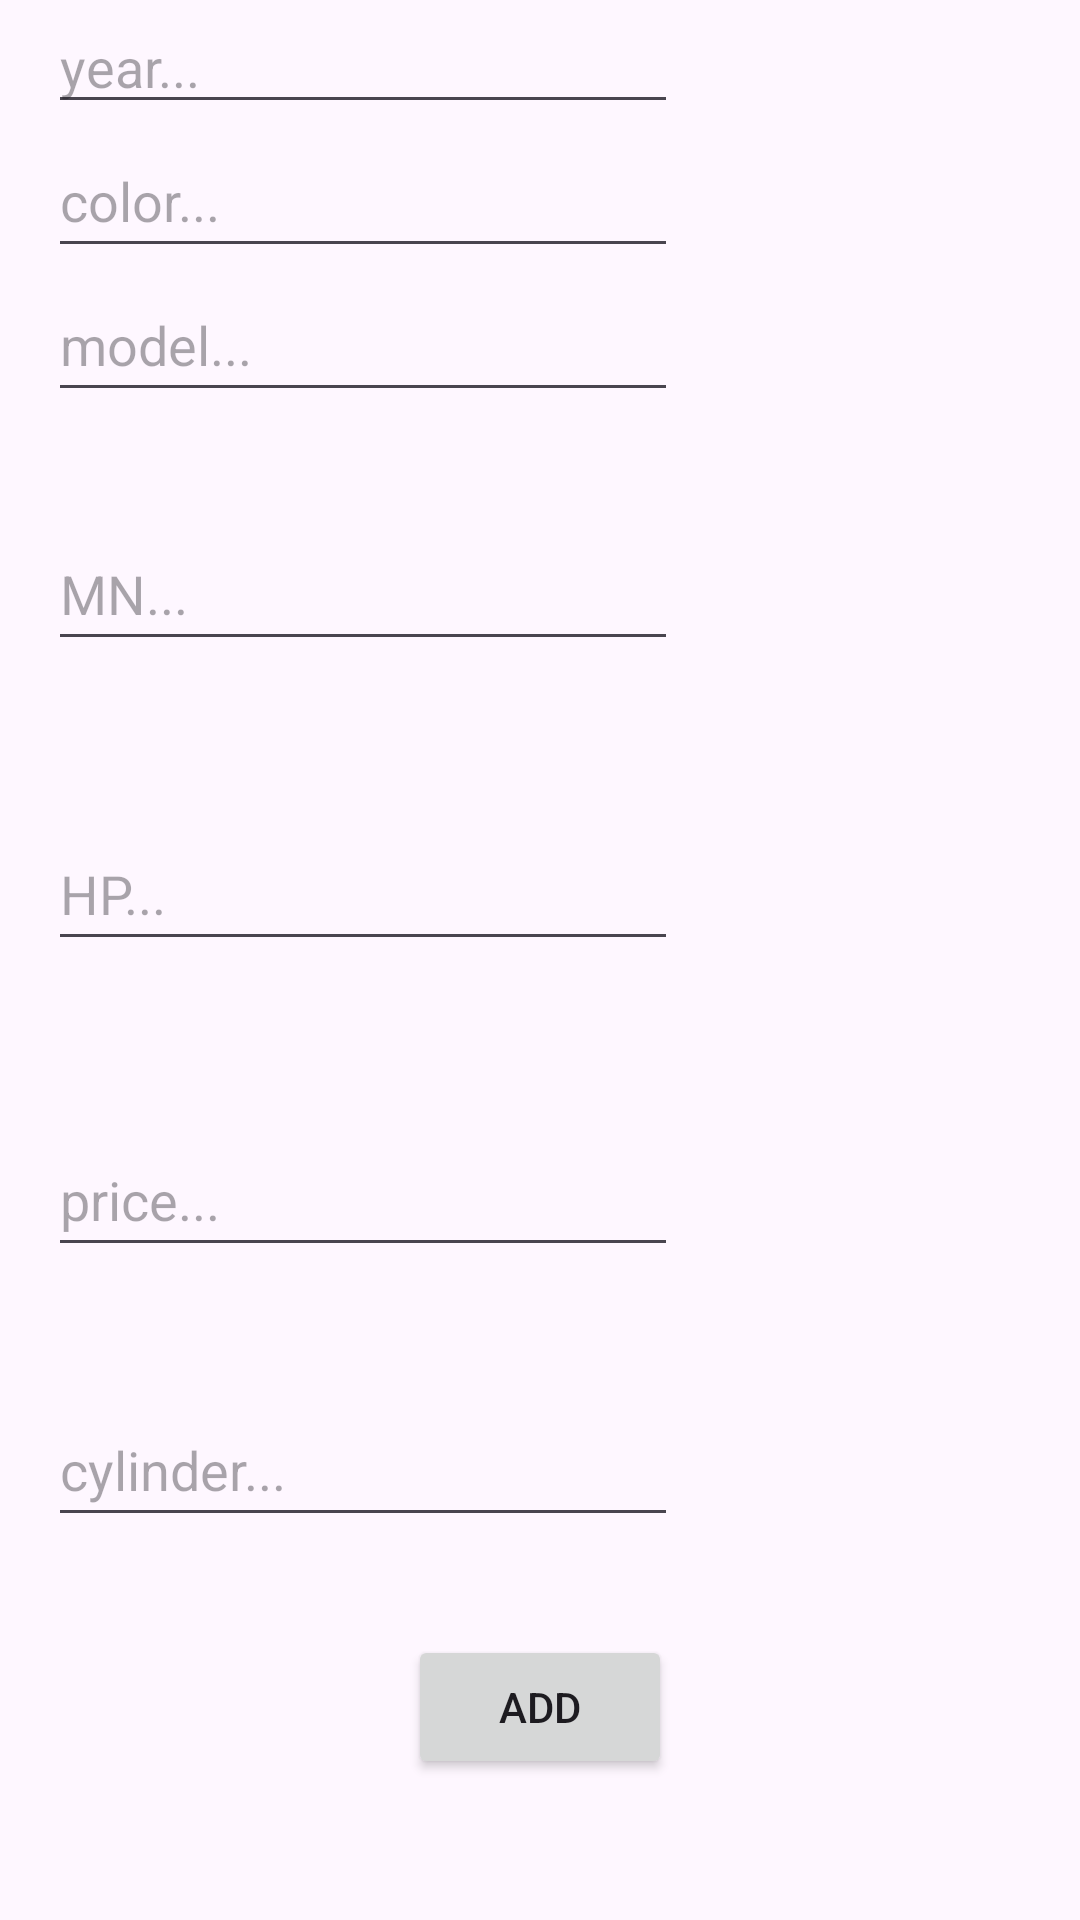

This screen was rendered from an Android layout file. Write that file and the resources it references.
<!-- AndroidManifest.xml: application theme Theme.CarAdd -->
<!-- res/layout/fragment_add_car.xml -->
<?xml version="1.0" encoding="utf-8"?>
<FrameLayout xmlns:android="http://schemas.android.com/apk/res/android"
    xmlns:app="http://schemas.android.com/apk/res-auto"
    xmlns:tools="http://schemas.android.com/tools"
    android:layout_width="match_parent"
    android:layout_height="match_parent"
    tools:context=".AddCarFragment">

    <androidx.constraintlayout.widget.ConstraintLayout
        android:layout_width="match_parent"
        android:layout_height="match_parent"
        app:layout_constraintBottom_toTopOf="@+id/etPriceAddCarFragment"
        app:layout_constraintTop_toTopOf="@+id/etPriceAddCarFragment">

        <EditText
            android:id="@+id/etYearAddCarFragment"
            android:layout_width="wrap_content"
            android:layout_height="wrap_content"
            android:ems="10"
            android:hint="year..."
            android:inputType="text"
            app:layout_constraintStart_toStartOf="@+id/etColorAddCarFragment"
            app:layout_constraintTop_toTopOf="parent" />

        <EditText
            android:id="@+id/etColorAddCarFragment"
            android:layout_width="wrap_content"
            android:layout_height="wrap_content"
            android:ems="10"
            android:hint="color..."
            android:inputType="text"
            android:minHeight="48dp"
            app:layout_constraintStart_toStartOf="@+id/etModelAddCarFragment"
            app:layout_constraintTop_toBottomOf="@+id/etYearAddCarFragment" />

        <EditText
            android:id="@+id/etModelAddCarFragment"
            android:layout_width="wrap_content"
            android:layout_height="wrap_content"
            android:ems="10"
            android:hint="model..."
            android:inputType="text"
            android:minHeight="48dp"
            app:layout_constraintStart_toStartOf="@+id/etMnAddCarFragment"
            app:layout_constraintTop_toBottomOf="@+id/etColorAddCarFragment" />

        <EditText
            android:id="@+id/etMnAddCarFragment"
            android:layout_width="wrap_content"
            android:layout_height="wrap_content"
            android:layout_marginTop="35dp"
            android:ems="10"
            android:hint="MN..."
            android:inputType="text"
            android:minHeight="48dp"
            app:layout_constraintStart_toStartOf="@+id/etHPAddCarFragment"
            app:layout_constraintTop_toBottomOf="@+id/etModelAddCarFragment" />

        <EditText
            android:id="@+id/etHPAddCarFragment"
            android:layout_width="wrap_content"
            android:layout_height="wrap_content"
            android:layout_marginTop="52dp"
            android:ems="10"
            android:hint="HP..."
            android:inputType="text"
            android:minHeight="48dp"
            app:layout_constraintStart_toStartOf="@+id/etPriceAddCarFragment"
            app:layout_constraintTop_toBottomOf="@+id/etMnAddCarFragment" />

        <EditText
            android:id="@+id/etPriceAddCarFragment"
            android:layout_width="wrap_content"
            android:layout_height="wrap_content"
            android:layout_marginTop="54dp"
            android:ems="10"
            android:hint="price..."
            android:inputType="text"
            android:minHeight="48dp"
            app:layout_constraintStart_toStartOf="@+id/etCilanderAddCarFragment"
            app:layout_constraintTop_toBottomOf="@+id/etHPAddCarFragment" />

        <EditText
            android:id="@+id/etCilanderAddCarFragment"
            android:layout_width="wrap_content"
            android:layout_height="wrap_content"
            android:layout_marginTop="42dp"
            android:ems="10"
            android:hint="cylinder..."
            android:inputType="text"
            android:minHeight="48dp"
            app:layout_constraintStart_toStartOf="@+id/etEngineAddCarFragment"
            app:layout_constraintTop_toBottomOf="@+id/etPriceAddCarFragment" />

        <EditText
            android:id="@+id/etEngineAddCarFragment"
            android:layout_width="wrap_content"
            android:layout_height="wrap_content"
            android:layout_marginStart="16dp"
            android:layout_marginTop="46dp"
            android:layout_marginBottom="47dp"
            android:ems="10"
            android:hint="engine displacement..."
            android:inputType="text"
            android:minHeight="48dp"
            app:layout_constraintBottom_toTopOf="@+id/btnAddAddCarFragment"
            app:layout_constraintStart_toStartOf="parent"
            app:layout_constraintTop_toBottomOf="@+id/etCilanderAddCarFragment" />

        <Button
            android:id="@+id/btnAddAddCarFragment"
            android:layout_width="wrap_content"
            android:layout_height="wrap_content"
            android:layout_marginBottom="47dp"
            android:text="ADD"
            app:layout_constraintBottom_toBottomOf="parent"
            app:layout_constraintEnd_toEndOf="parent"
            app:layout_constraintStart_toStartOf="parent" />

    </androidx.constraintlayout.widget.ConstraintLayout>
</FrameLayout>
<!-- resources referenced by this layout -->
<resources>
  <style name="Theme.CarAdd" parent="Base.Theme.CarAdd" />
  <style name="Base.Theme.CarAdd" parent="Theme.Material3.DayNight.NoActionBar">
          
          
      </style>
</resources>
